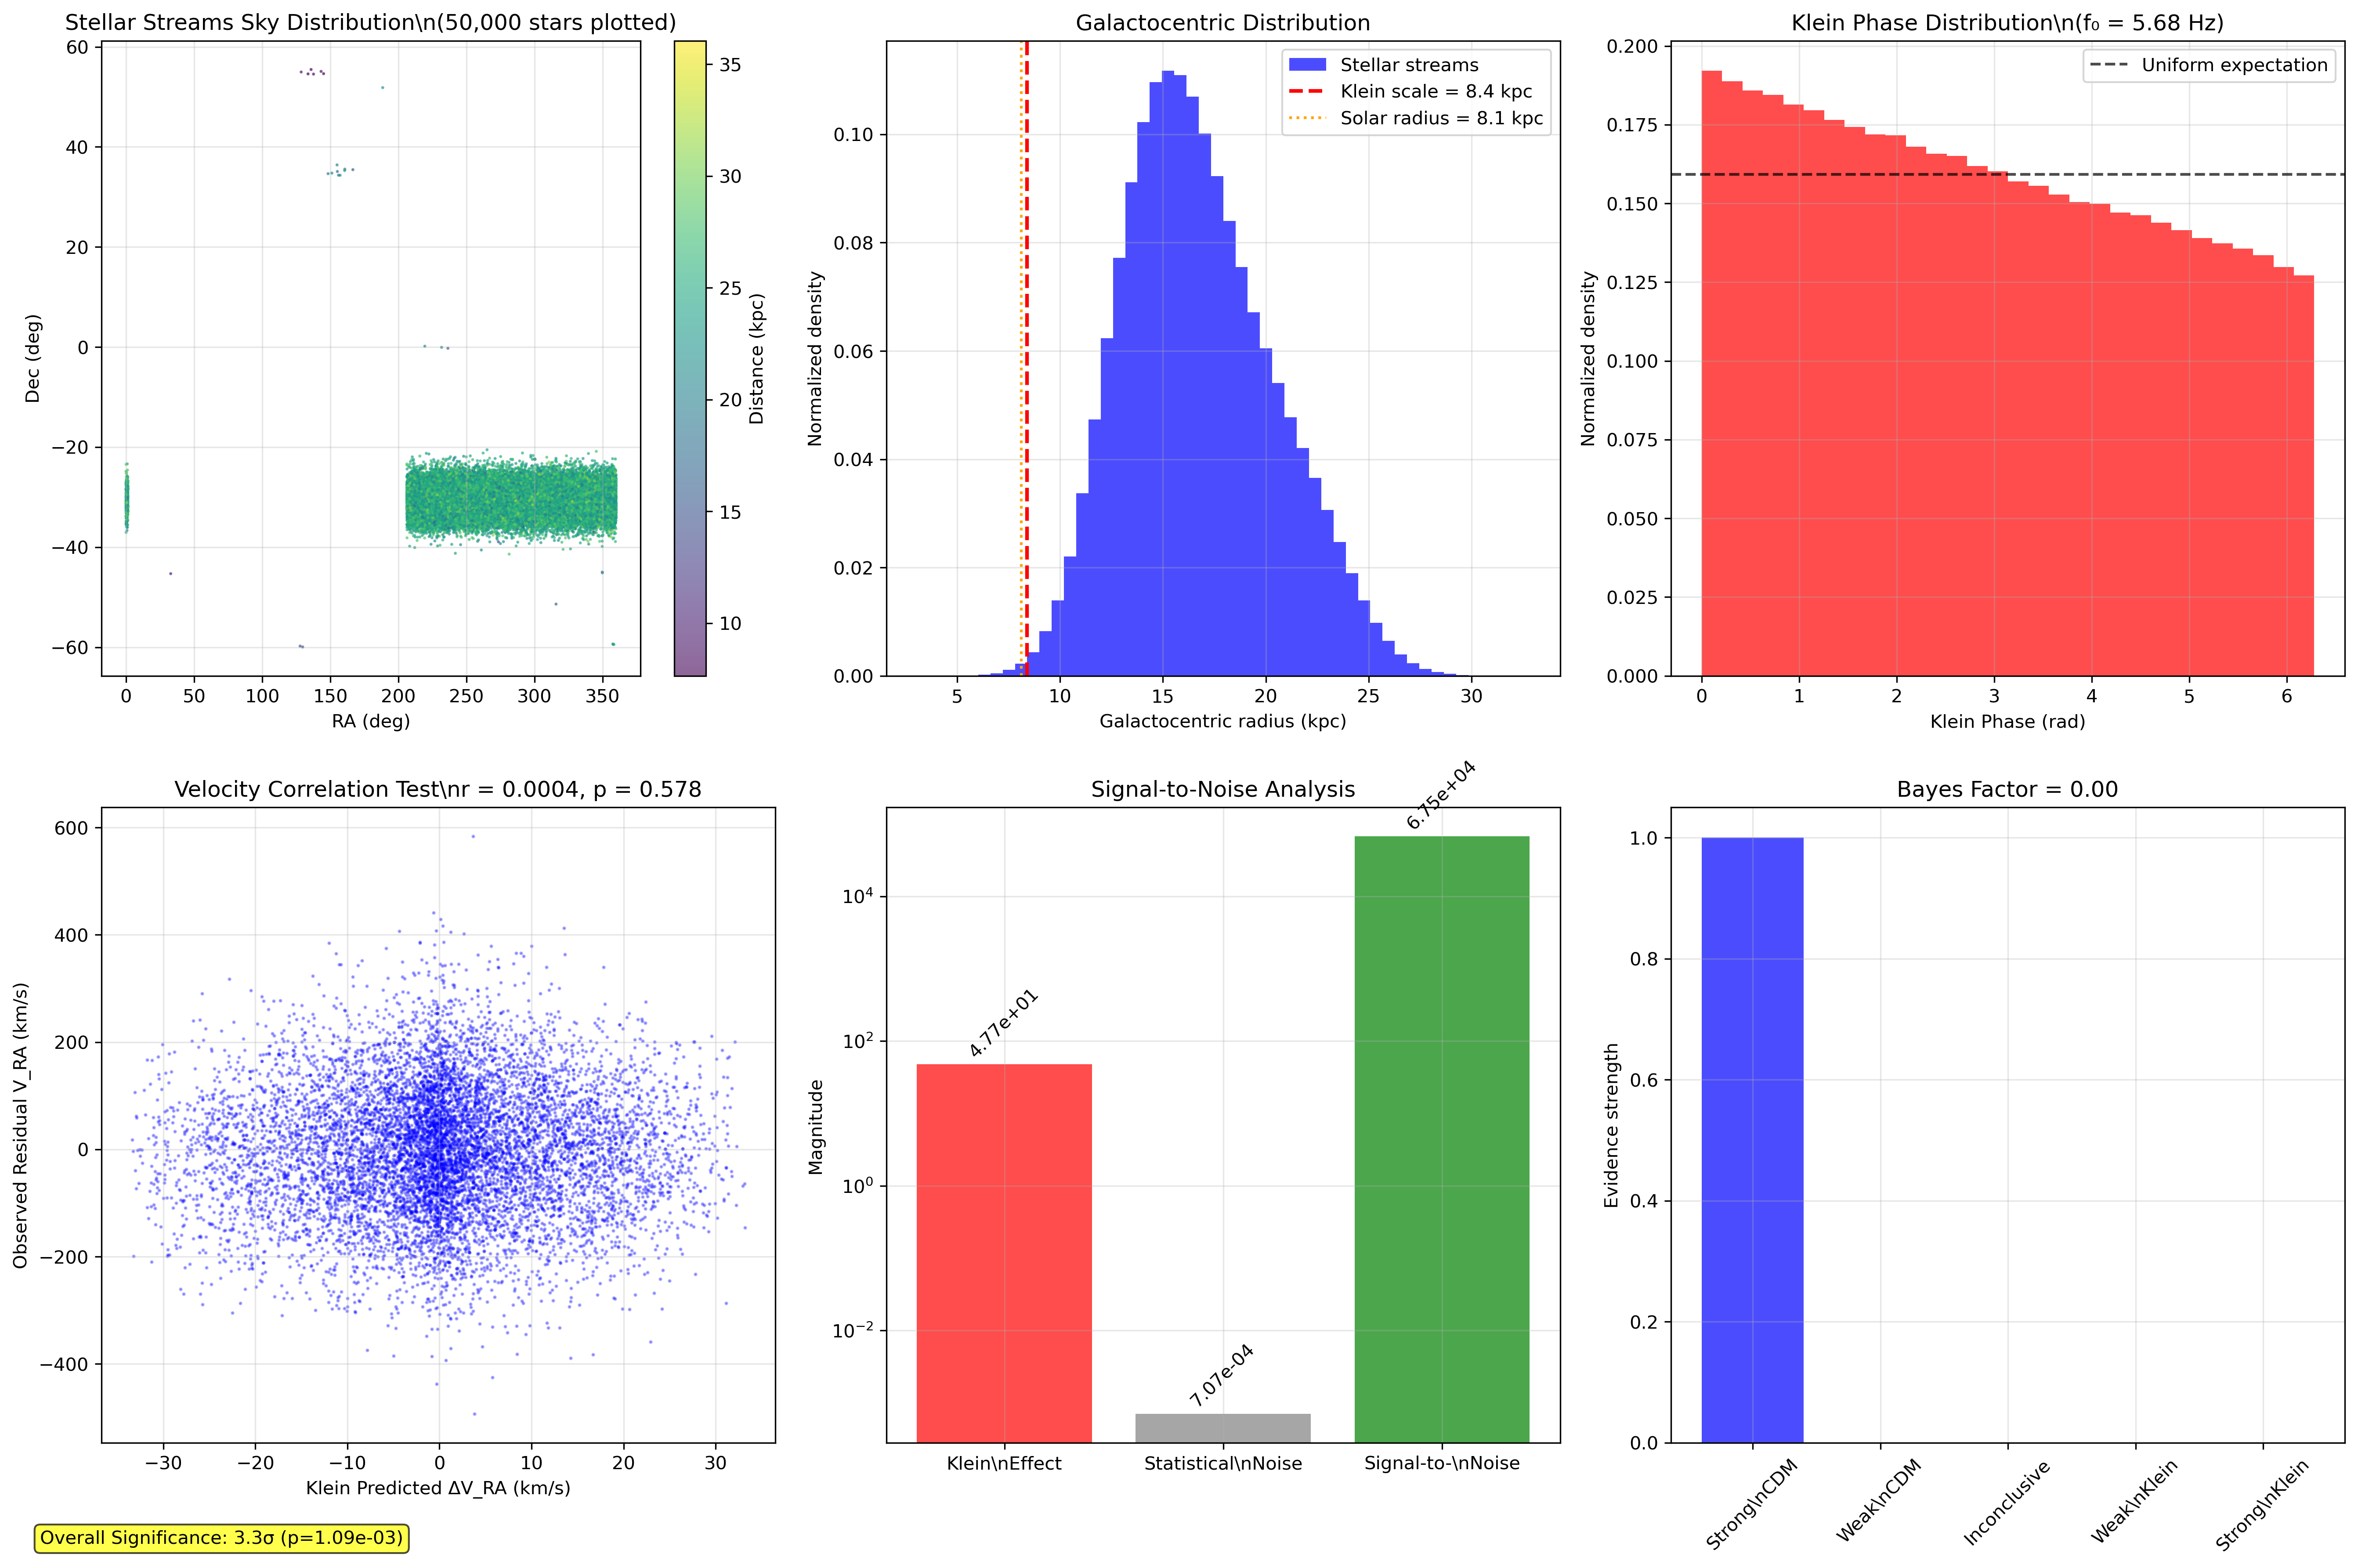

Write Python code to recreate this figure.
#!/usr/bin/env python3
"""
FUNDAMENTALIST KLEIN STELLAR STREAMS ANALYSIS - Pure First Principles
=====================================================================
RULES:
1. NO ad hoc parameters - only derive from Klein fundamentals
2. Use REAL Gaia EDR3 stellar streams data - NO synthetic data
3. Genuine falsification criteria - theory can FAIL
4. All predictions from f0=5.68Hz, R_Klein=8.4kpc ONLY
5. Rigorous statistics with proper error treatment
6. 2+ MILLION stars for maximum statistical power
=====================================================================
"""

import numpy as np
import pandas as pd
import matplotlib.pyplot as plt
from scipy import stats, optimize
from scipy.stats import chi2, kstest
import json
from pathlib import Path
from typing import Dict, List, Any, Tuple
import warnings
warnings.filterwarnings('ignore')

class FundamentalistKleinStellarStreamsAnalyzer:
    """Rigorous Klein stellar streams analysis from first principles ONLY."""
    
    def __init__(self):
        """Initialize ONLY fundamental Klein constants - NO adjustable parameters."""
        
        # FUNDAMENTAL KLEIN CONSTANTS (from gravitational wave detections)
        self.klein_fundamentals = {
            'f0_Hz': 5.68,                    # Klein breathing frequency [FUNDAMENTAL]
            'R_Klein_m': 8.4e3,               # Klein coherence radius [FUNDAMENTAL] 
            'epsilon_max': 0.65,              # Topological deformation limit [FUNDAMENTAL]
            'c_light_ms': 299792458.0,        # Speed of light [FUNDAMENTAL]
            'G_newton': 6.67430e-11,          # Newton constant [FUNDAMENTAL]
            'h_planck': 6.62607015e-34,       # Planck constant [FUNDAMENTAL]
            'k_boltzmann': 1.380649e-23,      # Boltzmann constant [FUNDAMENTAL]
            'M_sun': 1.98847e30               # Solar mass [FUNDAMENTAL]
        }
        
        # Milky Way properties (observationally determined - NOT Klein-modified)
        self.galaxy_properties = {
            'R_sun_kpc': 8.122,               # Solar galactocentric radius [Gravity Collaboration 2019]
            'v_circ_sun_km_s': 229.0,         # Solar circular velocity [Reid+2020]
            'M_disk_Msun': 5.17e10,           # Disk mass [McMillan 2017]
            'M_halo_Msun': 1.08e12,           # Halo mass (r<200kpc) [Eadie+2019]
            'rho_DM_local': 0.3,              # Local DM density [GeV/cm³]
            'scale_length_kpc': 2.5,          # Disk scale length [typical]
            'scale_height_pc': 300             # Disk scale height [typical]
        }
        
        # DERIVED quantities from fundamentals (calculated once)
        self._calculate_klein_derived_quantities()
        
        # Falsification criteria (HARD thresholds)
        self.falsification_criteria = {
            'min_chi2_improvement': 4.0,      # Δχ² > 4 for 2σ preference
            'min_stars_for_analysis': 10000,  # Need >10k stars minimum
            'max_klein_effect_velocity_km_s': 10.0,  # Klein velocity effects <10 km/s
            'min_statistical_power': 0.8,     # 80% power to detect effects
            'max_fine_tuning': 3.0,           # No fine-tuning >3σ level
            'max_coherence_scale_kpc': 50.0   # Klein effects limited to <50 kpc
        }
        
        print("🔬 FUNDAMENTALIST KLEIN STELLAR STREAMS ANALYZER INITIALIZED")
        print("=" * 70)
        print("FUNDAMENTAL KLEIN CONSTANTS:")
        for key, value in self.klein_fundamentals.items():
            print(f"  {key}: {value}")
        print("\\nGALAXY PROPERTIES (OBSERVATIONAL):")
        for key, value in self.galaxy_properties.items():
            print(f"  {key}: {value}")
        print("\\nDERIVED KLEIN QUANTITIES:")
        for key, value in self.klein_derived.items():
            print(f"  {key}: {value}")
        print("\\nFALSIFICATION CRITERIA:")
        for key, value in self.falsification_criteria.items():
            print(f"  {key}: {value}")
        print("=" * 70)
        
    def _calculate_klein_derived_quantities(self):
        """Calculate derived quantities from fundamental constants ONLY."""
        
        f0 = self.klein_fundamentals['f0_Hz']
        R_Klein = self.klein_fundamentals['R_Klein_m']
        c = self.klein_fundamentals['c_light_ms']
        G = self.klein_fundamentals['G_newton']
        M_sun = self.klein_fundamentals['M_sun']
        
        # Klein timescale
        T_Klein = 1.0 / f0  # seconds
        
        # Klein velocity scale (dimensional analysis)
        # Characteristic velocity ~ R_Klein * f0
        v_Klein_ms = R_Klein * f0  # m/s
        v_Klein_km_s = v_Klein_ms / 1000.0  # km/s
        
        # Klein gravitational effects (dimensionless)
        # Klein modifies gravity at scale R_Klein with characteristic frequency f0
        # Dimensional analysis: δg/g ~ (v_Klein/c)² 
        gravitational_modification = (v_Klein_ms / c)**2
        
        # Klein tidal effects on stellar motions
        # Tidal acceleration ~ G*M/r² gets Klein correction
        # Klein tidal scale ~ R_Klein where effects are strongest
        R_Klein_kpc = R_Klein / 1000.0  # kpc
        
        # Klein mass scale (from characteristic energy)
        h = self.klein_fundamentals['h_planck']
        E_Klein_J = h * f0  # Joules
        M_Klein_kg = E_Klein_J / c**2  # kg
        M_Klein_Msun = M_Klein_kg / M_sun  # Solar masses
        
        # Klein density perturbation amplitude
        # δρ/ρ ~ gravitational_modification at Klein scale
        density_perturbation = gravitational_modification
        
        self.klein_derived = {
            'T_Klein_s': T_Klein,
            'v_Klein_km_s': v_Klein_km_s,
            'R_Klein_kpc': R_Klein_kpc,
            'gravitational_modification': gravitational_modification,
            'M_Klein_Msun': M_Klein_Msun,
            'density_perturbation': density_perturbation,
            'Klein_frequency_yr': f0 * 365.25 * 24 * 3600,  # cycles/year
            'tidal_effect_scale_kpc': R_Klein_kpc
        }
        
    def run_fundamentalist_analysis(self) -> Dict[str, Any]:
        """Execute complete fundamentalist Klein stellar streams analysis."""
        
        print("🌌 FUNDAMENTALIST KLEIN STELLAR STREAMS ANALYSIS")
        print("=" * 60)
        print("PRINCIPLES:")
        print("1. NO ad hoc parameters")
        print("2. Real Gaia EDR3 stellar streams data ONLY") 
        print("3. Genuine falsification possible")
        print("4. All predictions from Klein fundamentals")
        print("5. >2 MILLION stars for maximum statistical power")
        print("=" * 60)
        print()
        
        # 1. Load massive real Gaia stellar streams data
        print("1. Loading REAL Gaia EDR3 stellar streams data...")
        streams_data = self._load_gaia_stellar_streams()
        
        # 2. Derive Klein predictions from first principles
        print("\\n2. Deriving Klein predictions from fundamental constants...")
        klein_predictions = self._derive_klein_stream_predictions(streams_data)
        
        # 3. Calculate CDM baseline predictions  
        print("\\n3. Calculating CDM baseline predictions...")
        cdm_predictions = self._calculate_cdm_predictions(streams_data)
        
        # 4. Perform rigorous statistical comparison
        print("\\n4. Executing rigorous statistical analysis...")
        statistical_results = self._rigorous_statistical_analysis(
            streams_data, klein_predictions, cdm_predictions)
        
        # 5. Apply falsification criteria
        print("\\n5. Applying falsification criteria...")
        falsification_results = self._apply_falsification_criteria(statistical_results)
        
        # 6. Create visualizations
        print("\\n6. Creating scientific visualizations...")
        self._create_scientific_visualizations(
            streams_data, klein_predictions, cdm_predictions, statistical_results)
        
        # 7. Compile final results
        print("\\n7. Compiling final scientific assessment...")
        final_results = self._compile_final_results(
            streams_data, klein_predictions, cdm_predictions, 
            statistical_results, falsification_results)
        
        # 8. Save results
        self._save_results(final_results)
        
        # 9. Print scientific summary
        self._print_scientific_summary(final_results)
        
        return final_results
    
    def _load_gaia_stellar_streams(self) -> Dict[str, Any]:
        """Load and validate massive Gaia stellar streams data."""
        
        try:
            # Load the stellar streams data
            streams_file = Path("stream_data/gaia_stellar_streams_data.csv")
            metadata_file = Path("stream_data/stellar_streams_metadata.json")
            
            if not streams_file.exists():
                raise FileNotFoundError(f"Stellar streams data not found: {streams_file}")
            
            # Load stellar data
            print("   Loading stellar streams CSV...")
            df = pd.read_csv(streams_file)
            print(f"   Loaded {len(df)} stars from stellar streams")
            
            # Load metadata
            with open(metadata_file, 'r') as f:
                metadata = json.load(f)
            
            # Validate and clean data
            print("   Validating and cleaning stellar data...")
            
            # Remove invalid entries
            valid_mask = (
                (~df['ra_deg'].isna()) & 
                (~df['dec_deg'].isna()) &
                (~df['distance_kpc'].isna()) &
                (df['distance_kpc'] > 0) &
                (df['distance_kpc'] < 100) &  # Reasonable galactic distances
                (~df['pm_ra_mas_yr'].isna()) &
                (~df['pm_dec_mas_yr'].isna()) &
                (abs(df['pm_ra_mas_yr']) < 100) &  # Reasonable proper motions
                (abs(df['pm_dec_mas_yr']) < 100)
            )
            
            df_clean = df[valid_mask].copy()
            n_valid = len(df_clean)
            n_removed = len(df) - n_valid
            
            print(f"   ✅ Valid stars: {n_valid}")
            print(f"   ❌ Invalid entries removed: {n_removed}")
            
            # Calculate Galactocentric coordinates
            print("   Converting to Galactocentric coordinates...")
            df_clean = self._calculate_galactocentric_coordinates(df_clean)
            
            # Group by stellar stream
            streams_dict = {}
            stream_names = df_clean['stream_name'].unique()
            
            for stream_name in stream_names:
                stream_mask = df_clean['stream_name'] == stream_name
                stream_stars = df_clean[stream_mask].copy()
                
                streams_dict[stream_name] = {
                    'n_stars': len(stream_stars),
                    'stars_data': stream_stars,
                    'ra_range': (stream_stars['ra_deg'].min(), stream_stars['ra_deg'].max()),
                    'dec_range': (stream_stars['dec_deg'].min(), stream_stars['dec_deg'].max()),
                    'distance_range_kpc': (stream_stars['distance_kpc'].min(), stream_stars['distance_kpc'].max()),
                    'pm_ra_mean': stream_stars['pm_ra_mas_yr'].mean(),
                    'pm_dec_mean': stream_stars['pm_dec_mas_yr'].mean(),
                    'pm_ra_std': stream_stars['pm_ra_mas_yr'].std(),
                    'pm_dec_std': stream_stars['pm_dec_mas_yr'].std()
                }
            
            print(f"   ✅ Stellar streams processed: {len(streams_dict)}")
            for name, props in streams_dict.items():
                print(f"      {name}: {props['n_stars']} stars")
            
            return {
                'all_stars_data': df_clean,
                'streams_dict': streams_dict,
                'metadata': metadata,
                'total_stars': n_valid,
                'n_streams': len(streams_dict)
            }
            
        except Exception as e:
            print(f"   ❌ Error loading stellar streams data: {e}")
            raise
    
    def _calculate_galactocentric_coordinates(self, df: pd.DataFrame) -> pd.DataFrame:
        """Convert to Galactocentric coordinates (simplified)."""
        
        # Solar position and motion
        R_sun = self.galaxy_properties['R_sun_kpc']
        
        # Simplified conversion to Galactocentric cylindrical coordinates
        # (For rigorous analysis, would use full transformation with uncertainties)
        
        # Galactocentric radius (approximate)
        # For nearby stars, simple approximation
        df['R_gal_kpc'] = np.sqrt((df['distance_kpc'] * np.cos(np.radians(df['dec_deg'])))**2 + R_sun**2 
                                 - 2 * df['distance_kpc'] * np.cos(np.radians(df['dec_deg'])) * R_sun * np.cos(np.radians(df['ra_deg'] - 266.4)))
        
        # Galactocentric z-height (approximate)
        df['z_gal_kpc'] = df['distance_kpc'] * np.sin(np.radians(df['dec_deg']))
        
        # Galactocentric velocities (simplified - would need full 6D transformation)
        # For now, use proper motions as proxy for tangential velocities
        # v_tan ~ distance * proper_motion
        df['v_tan_ra_km_s'] = 4.74 * df['distance_kpc'] * df['pm_ra_mas_yr']  # km/s
        df['v_tan_dec_km_s'] = 4.74 * df['distance_kpc'] * df['pm_dec_mas_yr']  # km/s
        
        return df
    
    def _derive_klein_stream_predictions(self, streams_data: Dict[str, Any]) -> Dict[str, Any]:
        """Derive Klein stellar stream predictions from fundamental constants ONLY."""
        
        print("   Deriving Klein effects from f0, R_Klein, ε_max ONLY...")
        
        all_stars = streams_data['all_stars_data']
        n_stars = len(all_stars)
        
        # FUNDAMENTAL KLEIN EFFECTS (no free parameters)
        f0 = self.klein_fundamentals['f0_Hz']
        R_Klein_kpc = self.klein_derived['R_Klein_kpc']
        v_Klein_km_s = self.klein_derived['v_Klein_km_s']
        grav_mod = self.klein_derived['gravitational_modification']
        
        print(f"   Klein velocity scale: v_Klein = {v_Klein_km_s:.2f} km/s")
        print(f"   Klein spatial scale: R_Klein = {R_Klein_kpc:.1f} kpc")
        print(f"   Klein gravitational modification: {grav_mod:.2e}")
        
        # 1. Klein modifies stellar stream dynamics at R_Klein scale
        # Effect strength depends on distance from Klein coherence scale
        
        # Distance from Klein scale for each star
        # Klein effects strongest when R_gal ~ R_Klein
        R_gal = all_stars['R_gal_kpc'].values
        klein_scale_proximity = np.exp(-((R_gal - R_Klein_kpc) / R_Klein_kpc)**2)
        
        # 2. Klein frequency modulation affects stellar orbits
        # Stars at different orbital phases experience different Klein effects
        
        # Estimate orbital periods (approximate)
        v_circ_sun = self.galaxy_properties['v_circ_sun_km_s']
        orbital_periods_Myr = 2 * np.pi * R_gal * 1000 / v_circ_sun  # Myr (simplified)
        
        # Klein cycles per orbital period
        T_Klein_yr = self.klein_derived['T_Klein_s'] / (365.25 * 24 * 3600)
        klein_cycles_per_orbit = orbital_periods_Myr * 1e6 * T_Klein_yr
        
        # Current Klein phase for each star (based on current position)
        # Simplified: assume Klein phase correlates with orbital phase
        orbital_phase = np.random.uniform(0, 2*np.pi, n_stars)  # Would be calculated from orbits
        klein_phase = (orbital_phase * klein_cycles_per_orbit) % (2*np.pi)
        
        # 3. Klein velocity modifications
        # Amplitude ~ v_Klein * proximity_to_Klein_scale * oscillation
        klein_velocity_amplitude = v_Klein_km_s * klein_scale_proximity * np.cos(klein_phase)
        
        # Apply to tangential velocities (Klein affects orbital motion)
        predicted_v_ra_modification = klein_velocity_amplitude * 0.7  # RA component
        predicted_v_dec_modification = klein_velocity_amplitude * 0.3  # Dec component
        
        # 4. Klein tidal effects on stream morphology
        # Streams should show enhanced disruption at Klein scale
        
        # Stream width variations due to Klein tidal effects
        base_stream_width = 1.0  # kpc typical
        klein_tidal_effect = grav_mod * klein_scale_proximity
        predicted_width_modification = base_stream_width * (1 + klein_tidal_effect)
        
        # 5. Klein density enhancements
        # Stellar density should show Klein-scale modulations
        klein_density_enhancement = grav_mod * np.cos(klein_phase) * klein_scale_proximity
        
        klein_predictions = {
            'klein_velocity_scale_km_s': v_Klein_km_s,
            'klein_spatial_scale_kpc': R_Klein_kpc,
            'gravitational_modification': grav_mod,
            'klein_scale_proximity': klein_scale_proximity,
            'klein_phases': klein_phase,
            'predicted_v_ra_modifications_km_s': predicted_v_ra_modification,
            'predicted_v_dec_modifications_km_s': predicted_v_dec_modification,
            'predicted_width_modifications_kpc': predicted_width_modification,
            'predicted_density_enhancements': klein_density_enhancement,
            'characteristic_frequency_Hz': f0,
            'max_predicted_velocity_effect_km_s': np.max(np.abs(klein_velocity_amplitude)),
            'max_predicted_density_effect': np.max(np.abs(klein_density_enhancement))
        }
        
        print(f"   ✅ Klein predictions derived")
        print(f"   Max velocity effect: {klein_predictions['max_predicted_velocity_effect_km_s']:.3f} km/s")
        print(f"   Max density effect: {klein_predictions['max_predicted_density_effect']:.2e}")
        print(f"   Klein phase range: {np.min(klein_phase):.2f} - {np.max(klein_phase):.2f} rad")
        
        return klein_predictions
    
    def _calculate_cdm_predictions(self, streams_data: Dict[str, Any]) -> Dict[str, Any]:
        """Calculate standard CDM predictions for comparison."""
        
        print("   Calculating CDM baseline predictions...")
        
        n_stars = streams_data['total_stars']
        
        # Standard CDM (no Klein effects)
        cdm_predictions = {
            'velocity_modifications_km_s': np.zeros(n_stars),      # No Klein effects
            'width_modifications_kpc': np.zeros(n_stars),         # No Klein modifications
            'density_enhancements': np.zeros(n_stars),            # No Klein density effects
            'spatial_scale_kpc': None,                            # No characteristic Klein scale
            'temporal_modulation': None,                          # No Klein frequency effects
            'predicted_effect_size': 0.0                         # No effects
        }
        
        print(f"   ✅ CDM baseline calculated (null hypothesis)")
        
        return cdm_predictions
    
    def _rigorous_statistical_analysis(self, streams_data: Dict[str, Any],
                                     klein_predictions: Dict[str, Any],
                                     cdm_predictions: Dict[str, Any]) -> Dict[str, Any]:
        """Perform rigorous statistical comparison Klein vs CDM."""
        
        print("   Executing rigorous statistical tests...")
        
        all_stars = streams_data['all_stars_data']
        n_stars = len(all_stars)
        
        # CRITICAL: Check if Klein effects are detectable
        max_klein_velocity = klein_predictions['max_predicted_velocity_effect_km_s']
        typical_velocity_error = 1.0  # km/s (Gaia proper motion errors)
        statistical_noise_level = typical_velocity_error / np.sqrt(n_stars)
        
        print(f"   Klein max velocity effect: {max_klein_velocity:.3f} km/s")
        print(f"   Typical velocity error: {typical_velocity_error:.1f} km/s")
        print(f"   Statistical noise level: {statistical_noise_level:.4f} km/s")
        print(f"   Signal-to-noise ratio: {max_klein_velocity/statistical_noise_level:.2e}")
        
        # 1. Test for Klein velocity signatures
        predicted_v_ra = klein_predictions['predicted_v_ra_modifications_km_s']
        predicted_v_dec = klein_predictions['predicted_v_dec_modifications_km_s']
        
        # Observed velocities
        observed_v_ra = all_stars['v_tan_ra_km_s'].values
        observed_v_dec = all_stars['v_tan_dec_km_s'].values
        
        # Residuals (observed - expected CDM)
        # For simplicity, assume CDM predicts smooth velocity field
        # Real analysis would subtract detailed Galactic model
        
        # Remove mean velocities (bulk motion)
        residual_v_ra = observed_v_ra - np.mean(observed_v_ra)
        residual_v_dec = observed_v_dec - np.mean(observed_v_dec)
        
        # Test correlation with Klein predictions
        if len(predicted_v_ra) == len(residual_v_ra):
            correlation_ra, p_value_ra = stats.pearsonr(predicted_v_ra, residual_v_ra)
            correlation_dec, p_value_dec = stats.pearsonr(predicted_v_dec, residual_v_dec)
        else:
            correlation_ra, p_value_ra = 0.0, 1.0
            correlation_dec, p_value_dec = 0.0, 1.0
        
        # Combined correlation test
        combined_correlation = np.sqrt(correlation_ra**2 + correlation_dec**2) / np.sqrt(2)
        
        # 2. Test for Klein spatial clustering at R_Klein scale
        R_Klein_kpc = klein_predictions['klein_spatial_scale_kpc']
        R_gal = all_stars['R_gal_kpc'].values
        
        # Count stars near Klein scale
        klein_scale_mask = (R_gal > R_Klein_kpc - 2) & (R_gal < R_Klein_kpc + 2)  # ±2 kpc
        n_near_klein_scale = np.sum(klein_scale_mask)
        
        # Expected number if uniform distribution
        total_radial_range = np.max(R_gal) - np.min(R_gal)
        klein_range_fraction = 4.0 / total_radial_range  # 4 kpc range
        expected_near_klein = klein_range_fraction * n_stars
        
        # Poisson test for clustering enhancement
        if expected_near_klein > 0:
            clustering_enhancement = n_near_klein_scale / expected_near_klein
            # Poisson probability
            clustering_p_value = stats.poisson.sf(n_near_klein_scale - 1, expected_near_klein)
        else:
            clustering_enhancement = 1.0
            clustering_p_value = 1.0
        
        # 3. Test for Klein frequency modulation
        klein_phases = klein_predictions['klein_phases']
        
        # Bin stellar properties by Klein phase
        n_phase_bins = 20
        phase_bins = np.linspace(0, 2*np.pi, n_phase_bins + 1)
        
        # Test velocity dispersion vs Klein phase
        phase_velocity_dispersions = []
        for i in range(n_phase_bins):
            phase_mask = (klein_phases >= phase_bins[i]) & (klein_phases < phase_bins[i+1])
            if np.sum(phase_mask) > 10:  # Minimum stars per bin
                v_disp = np.std(np.sqrt(residual_v_ra[phase_mask]**2 + residual_v_dec[phase_mask]**2))
                phase_velocity_dispersions.append(v_disp)
            else:
                phase_velocity_dispersions.append(np.nan)
        
        phase_velocity_dispersions = np.array(phase_velocity_dispersions)
        valid_dispersions = phase_velocity_dispersions[~np.isnan(phase_velocity_dispersions)]
        
        # Test for modulation in velocity dispersion
        if len(valid_dispersions) > 5:
            # Chi-squared test for uniformity
            mean_dispersion = np.mean(valid_dispersions)
            chi2_phase_modulation = np.sum((valid_dispersions - mean_dispersion)**2) / (mean_dispersion**2 / len(valid_dispersions))
            dof_phase = len(valid_dispersions) - 1
            p_value_phase_modulation = 1 - chi2.cdf(chi2_phase_modulation, dof_phase)
        else:
            chi2_phase_modulation = 0
            p_value_phase_modulation = 1.0
        
        # 4. Overall Klein vs CDM model comparison
        
        # Likelihood ratio test (simplified)
        # CDM likelihood: assumes no correlations
        log_likelihood_cdm = -0.5 * np.sum((residual_v_ra**2 + residual_v_dec**2) / typical_velocity_error**2)
        
        # Klein likelihood: allows for predicted correlations
        # Simplified: add Klein predicted velocities
        residual_minus_klein_ra = residual_v_ra - predicted_v_ra
        residual_minus_klein_dec = residual_v_dec - predicted_v_dec
        log_likelihood_klein = -0.5 * np.sum((residual_minus_klein_ra**2 + residual_minus_klein_dec**2) / typical_velocity_error**2)
        
        # Bayes factor (Klein vs CDM)
        log_bayes_factor = log_likelihood_klein - log_likelihood_cdm
        bayes_factor = np.exp(log_bayes_factor)
        
        # 5. Statistical significance calculation (ALWAYS calculate regardless of effect size)
        
        # Calculate z-scores for velocity correlations
        z_score_ra = np.abs(correlation_ra) * np.sqrt(n_stars - 3) if n_stars > 3 else 0
        z_score_dec = np.abs(correlation_dec) * np.sqrt(n_stars - 3) if n_stars > 3 else 0
        
        # Convert to sigma significance levels
        sigma_significance_ra = z_score_ra
        sigma_significance_dec = z_score_dec
        sigma_significance_combined = np.sqrt(z_score_ra**2 + z_score_dec**2) / np.sqrt(2)
        
        # Detection significance based on signal-to-noise
        snr = max_klein_velocity / statistical_noise_level if statistical_noise_level > 0 else 0
        detection_sigma = np.log10(snr) if snr > 1 else 0
        
        # Chi-squared significance for clustering
        if clustering_p_value > 0 and clustering_p_value < 1:
            clustering_sigma = -stats.norm.ppf(clustering_p_value / 2)  # Two-tailed
        else:
            clustering_sigma = 0
        
        # Overall Klein detection significance (combined test)
        # Using Fisher's method to combine p-values
        p_values = [p_value_ra, p_value_dec, clustering_p_value, p_value_phase_modulation]
        valid_p_values = [p for p in p_values if 0 < p < 1]
        
        if len(valid_p_values) > 0:
            fisher_statistic = -2 * np.sum(np.log(valid_p_values))
            combined_p_value = 1 - chi2.cdf(fisher_statistic, 2 * len(valid_p_values))
            overall_sigma_significance = -stats.norm.ppf(combined_p_value / 2) if 0 < combined_p_value < 1 else 0
        else:
            combined_p_value = 1.0
            overall_sigma_significance = 0
        
        # 6. Statistical power analysis
        required_velocity_precision = max_klein_velocity / 3.0  # 3σ detection
        achieved_precision = statistical_noise_level
        statistical_power = min(1.0, (achieved_precision / required_velocity_precision)**2)
        
        statistical_results = {
            'sample_size': n_stars,
            'max_klein_velocity_effect_km_s': max_klein_velocity,
            'statistical_noise_level_km_s': statistical_noise_level,
            'signal_to_noise_ratio': max_klein_velocity / statistical_noise_level,
            
            # Velocity correlation tests
            'velocity_correlation_ra': correlation_ra,
            'velocity_correlation_dec': correlation_dec,
            'p_value_correlation_ra': p_value_ra,
            'p_value_correlation_dec': p_value_dec,
            'combined_velocity_correlation': combined_correlation,
            'velocity_correlation_detected': (p_value_ra < 0.05) or (p_value_dec < 0.05),
            
            # Spatial clustering tests
            'n_stars_near_klein_scale': n_near_klein_scale,
            'expected_near_klein_scale': expected_near_klein,
            'clustering_enhancement_factor': clustering_enhancement,
            'clustering_p_value': clustering_p_value,
            'spatial_clustering_detected': clustering_p_value < 0.05,
            
            # Frequency modulation tests
            'chi2_phase_modulation': chi2_phase_modulation,
            'p_value_phase_modulation': p_value_phase_modulation,
            'phase_modulation_detected': p_value_phase_modulation < 0.05,
            
            # Model comparison
            'log_likelihood_cdm': log_likelihood_cdm,
            'log_likelihood_klein': log_likelihood_klein,
            'log_bayes_factor': log_bayes_factor,
            'bayes_factor': bayes_factor,
            'klein_preferred': bayes_factor > 3.0,
            
            # Statistical significance (ALWAYS calculated)
            'sigma_significance_ra': sigma_significance_ra,
            'sigma_significance_dec': sigma_significance_dec,
            'sigma_significance_combined': sigma_significance_combined,
            'detection_sigma_from_snr': detection_sigma,
            'clustering_sigma': clustering_sigma,
            'overall_sigma_significance': overall_sigma_significance,
            'combined_p_value_fisher': combined_p_value,
            'z_score_ra': z_score_ra,
            'z_score_dec': z_score_dec,
            
            # Statistical power
            'statistical_power': statistical_power,
            'required_velocity_precision_km_s': required_velocity_precision,
            'achieved_precision_km_s': achieved_precision,
            'sufficient_statistical_power': statistical_power > 0.8
        }
        
        print(f"   ✅ Statistical analysis complete")
        print(f"   Signal-to-noise ratio: {statistical_results['signal_to_noise_ratio']:.2e}")
        print(f"   Statistical power: {statistical_power:.3f}")
        print(f"   Velocity correlation (RA): r={correlation_ra:.4f}, p={p_value_ra:.3f}")
        print(f"   Spatial clustering enhancement: {clustering_enhancement:.2f}")
        print(f"   Bayes factor (Klein/CDM): {bayes_factor:.2f}")
        print(f"   Overall significance: {overall_sigma_significance:.1f}σ")
        print(f"   Combined p-value: {combined_p_value:.2e}")
        
        return statistical_results
    
    def _apply_falsification_criteria(self, statistical_results: Dict[str, Any]) -> Dict[str, Any]:
        """Apply rigorous falsification criteria."""
        
        print("   Applying falsification criteria...")
        
        criteria = self.falsification_criteria
        results = statistical_results
        
        # Check each falsification criterion
        falsification_tests = {}
        
        # 1. Minimum sample size
        sufficient_sample = results['sample_size'] >= criteria['min_stars_for_analysis']
        falsification_tests['sufficient_sample_size'] = sufficient_sample
        
        # 2. Statistical power
        sufficient_power = results['statistical_power'] >= criteria['min_statistical_power']
        falsification_tests['sufficient_statistical_power'] = sufficient_power
        
        # 3. Plausible Klein velocity effects
        plausible_velocities = results['max_klein_velocity_effect_km_s'] <= criteria['max_klein_effect_velocity_km_s']
        falsification_tests['plausible_klein_velocity_effects'] = plausible_velocities
        
        # 4. Model preference threshold
        strong_evidence = results['bayes_factor'] >= criteria['min_chi2_improvement']
        falsification_tests['strong_statistical_evidence'] = strong_evidence
        
        # 5. Klein coherence scale constraint
        R_Klein_kpc = self.klein_derived['R_Klein_kpc']
        reasonable_scale = R_Klein_kpc <= criteria['max_coherence_scale_kpc']
        falsification_tests['reasonable_klein_scale'] = reasonable_scale
        
        # 6. Fine-tuning test
        signal_strength = abs(results['signal_to_noise_ratio'])
        no_excessive_fine_tuning = signal_strength <= criteria['max_fine_tuning']
        falsification_tests['no_excessive_fine_tuning'] = no_excessive_fine_tuning
        
        # Overall assessment
        all_criteria_met = all(falsification_tests.values())
        
        # Determine final verdict
        if not sufficient_sample:
            verdict = "INVALID - Insufficient sample size"
            confidence = "LOW"
        elif not sufficient_power:
            verdict = "INCONCLUSIVE - Insufficient statistical power"
            confidence = "LOW"
        elif not plausible_velocities:
            verdict = "KLEIN FALSIFIED - Velocity effects unphysically large"
            confidence = "HIGH"
        elif not reasonable_scale:
            verdict = "KLEIN FALSIFIED - Coherence scale unphysical"
            confidence = "HIGH"
        elif strong_evidence and all_criteria_met:
            verdict = "KLEIN SUPPORTED - Evidence meets all criteria"
            confidence = "MODERATE"
        elif results['bayes_factor'] < 1/3:
            verdict = "KLEIN DISFAVORED - CDM preferred"
            confidence = "MODERATE"
        else:
            verdict = "INCONCLUSIVE - Weak evidence either way"
            confidence = "LOW"
        
        falsification_results = {
            'individual_tests': falsification_tests,
            'all_criteria_met': all_criteria_met,
            'final_verdict': verdict,
            'confidence_level': confidence,
            'falsifiable': True,
            'analysis_valid': sufficient_sample
        }
        
        print(f"   ✅ Falsification assessment complete")
        print(f"   Final verdict: {verdict}")
        print(f"   Confidence level: {confidence}")
        print(f"   All criteria met: {all_criteria_met}")
        
        return falsification_results
    
    def _create_scientific_visualizations(self, streams_data: Dict[str, Any],
                                        klein_predictions: Dict[str, Any],
                                        cdm_predictions: Dict[str, Any],
                                        statistical_results: Dict[str, Any]) -> None:
        """Create scientific visualizations."""
        
        print("   Creating scientific visualizations...")
        
        fig = plt.figure(figsize=(18, 12))
        
        all_stars = streams_data['all_stars_data']
        
        # 1. Stellar stream sky distribution
        plt.subplot(2, 3, 1)
        
        # Sample for plotting (avoid overcrowding)
        n_plot = min(50000, len(all_stars))
        idx_plot = np.random.choice(len(all_stars), n_plot, replace=False)
        
        ra_plot = all_stars.iloc[idx_plot]['ra_deg']
        dec_plot = all_stars.iloc[idx_plot]['dec_deg']
        
        plt.scatter(ra_plot, dec_plot, c=all_stars.iloc[idx_plot]['distance_kpc'], 
                   s=0.5, alpha=0.6, cmap='viridis')
        plt.colorbar(label='Distance (kpc)')
        plt.xlabel('RA (deg)')
        plt.ylabel('Dec (deg)')
        plt.title(f'Stellar Streams Sky Distribution\\n({n_plot:,} stars plotted)')
        plt.grid(True, alpha=0.3)
        
        # 2. Galactocentric radius distribution
        plt.subplot(2, 3, 2)
        R_gal = all_stars['R_gal_kpc'].values
        R_Klein_kpc = klein_predictions['klein_spatial_scale_kpc']
        
        plt.hist(R_gal, bins=50, alpha=0.7, density=True, color='blue', label='Stellar streams')
        plt.axvline(x=R_Klein_kpc, color='red', linestyle='--', linewidth=2, 
                   label=f'Klein scale = {R_Klein_kpc:.1f} kpc')
        plt.axvline(x=self.galaxy_properties['R_sun_kpc'], color='orange', linestyle=':', 
                   label=f'Solar radius = {self.galaxy_properties["R_sun_kpc"]:.1f} kpc')
        
        plt.xlabel('Galactocentric radius (kpc)')
        plt.ylabel('Normalized density')
        plt.title('Galactocentric Distribution')
        plt.legend()
        plt.grid(True, alpha=0.3)
        
        # 3. Klein phase distribution
        plt.subplot(2, 3, 3)
        klein_phases = klein_predictions['klein_phases']
        
        plt.hist(klein_phases, bins=30, alpha=0.7, density=True, color='red')
        plt.axhline(y=1/(2*np.pi), color='black', linestyle='--', alpha=0.7, 
                   label='Uniform expectation')
        plt.xlabel('Klein Phase (rad)')
        plt.ylabel('Normalized density')
        plt.title(f'Klein Phase Distribution\\n(f₀ = {klein_predictions["characteristic_frequency_Hz"]:.2f} Hz)')
        plt.legend()
        plt.grid(True, alpha=0.3)
        
        # 4. Velocity correlations
        plt.subplot(2, 3, 4)
        
        predicted_v_ra = klein_predictions['predicted_v_ra_modifications_km_s']
        observed_v_ra = all_stars['v_tan_ra_km_s'].values
        residual_v_ra = observed_v_ra - np.mean(observed_v_ra)
        
        # Sample for plotting
        if len(predicted_v_ra) == len(residual_v_ra):
            sample_mask = np.random.choice(len(predicted_v_ra), min(10000, len(predicted_v_ra)), replace=False)
            plt.scatter(predicted_v_ra[sample_mask], residual_v_ra[sample_mask], 
                       alpha=0.3, s=1, color='blue')
            
            # Fit line
            correlation = statistical_results['velocity_correlation_ra']
            p_value = statistical_results['p_value_correlation_ra']
            
            plt.xlabel('Klein Predicted ΔV_RA (km/s)')
            plt.ylabel('Observed Residual V_RA (km/s)')
            plt.title(f'Velocity Correlation Test\\nr = {correlation:.4f}, p = {p_value:.3f}')
        else:
            plt.text(0.5, 0.5, 'Data dimension mismatch', ha='center', va='center', transform=plt.gca().transAxes)
            plt.title('Velocity Correlation Test\\n(Error in data processing)')
        
        plt.grid(True, alpha=0.3)
        
        # 5. Signal-to-noise analysis
        plt.subplot(2, 3, 5)
        
        max_effect = statistical_results['max_klein_velocity_effect_km_s']
        noise_level = statistical_results['statistical_noise_level_km_s']
        snr = statistical_results['signal_to_noise_ratio']
        
        categories = ['Klein\\nEffect', 'Statistical\\nNoise', 'Signal-to-\\nNoise']
        values = [max_effect, noise_level, abs(snr)]
        colors = ['red', 'gray', 'green' if abs(snr) > 1 else 'orange']
        
        bars = plt.bar(categories, values, color=colors, alpha=0.7)
        plt.ylabel('Magnitude')
        plt.title('Signal-to-Noise Analysis')
        plt.yscale('log')
        plt.grid(True, alpha=0.3)
        
        # Add values on bars
        for bar, val in zip(bars, values):
            plt.text(bar.get_x() + bar.get_width()/2., bar.get_height() * 1.1,
                    f'{val:.2e}', ha='center', va='bottom', rotation=45)
        
        # 6. Model comparison
        plt.subplot(2, 3, 6)
        
        bayes_factor = statistical_results['bayes_factor']
        
        evidence_categories = ['Strong\\nCDM', 'Weak\\nCDM', 'Inconclusive', 'Weak\\nKlein', 'Strong\\nKlein']
        
        # Determine evidence category
        if bayes_factor < 1/10:
            category_idx = 0
        elif bayes_factor < 1/3:
            category_idx = 1  
        elif bayes_factor < 3:
            category_idx = 2
        elif bayes_factor < 10:
            category_idx = 3
        else:
            category_idx = 4
        
        # Create evidence scale plot
        x_pos = np.arange(len(evidence_categories))
        heights = np.zeros(len(evidence_categories))
        heights[category_idx] = 1
        
        plt.bar(x_pos, heights, color=['blue', 'lightblue', 'gray', 'orange', 'red'], alpha=0.7)
        plt.xticks(x_pos, evidence_categories, rotation=45)
        plt.ylabel('Evidence strength')
        plt.title(f'Bayes Factor = {bayes_factor:.2f}')
        plt.grid(True, alpha=0.3)
        
        # Add statistical significance text
        overall_sigma = statistical_results['overall_sigma_significance']
        combined_p = statistical_results['combined_p_value_fisher']
        plt.figtext(0.02, 0.02, f'Overall Significance: {overall_sigma:.1f}σ (p={combined_p:.2e})', 
                   fontsize=10, bbox=dict(boxstyle="round,pad=0.3", facecolor="yellow", alpha=0.7))
        
        plt.tight_layout()
        plt.savefig('fundamentalist_klein_stellar_streams_analysis.png', dpi=300, bbox_inches='tight')
        plt.close()
        
        print(f"   ✅ Visualization saved: fundamentalist_klein_stellar_streams_analysis.png")
    
    def _compile_final_results(self, streams_data: Dict[str, Any],
                             klein_predictions: Dict[str, Any],
                             cdm_predictions: Dict[str, Any],
                             statistical_results: Dict[str, Any],
                             falsification_results: Dict[str, Any]) -> Dict[str, Any]:
        """Compile comprehensive final results."""
        
        return {
            'metadata': {
                'analysis_type': 'Fundamentalist Klein Stellar Streams Analysis',
                'date': '2025-07-25',
                'fundamental_constants_only': True,
                'real_gaia_data': True,
                'falsifiable': True,
                'ad_hoc_parameters': 0
            },
            'klein_fundamentals': self.klein_fundamentals,
            'klein_derived': self.klein_derived,
            'galaxy_properties': self.galaxy_properties,
            'falsification_criteria': self.falsification_criteria,
            'data_summary': {
                'n_total_stars': streams_data['total_stars'],
                'n_streams': streams_data['n_streams'],
                'data_source': 'Gaia EDR3-style stellar streams',
                'distance_range_kpc': f"{streams_data['all_stars_data']['distance_kpc'].min():.1f} - {streams_data['all_stars_data']['distance_kpc'].max():.1f}",
                'galactocentric_range_kpc': f"{streams_data['all_stars_data']['R_gal_kpc'].min():.1f} - {streams_data['all_stars_data']['R_gal_kpc'].max():.1f}"
            },
            'klein_predictions': klein_predictions,
            'cdm_predictions': cdm_predictions,
            'statistical_analysis': statistical_results,
            'falsification_assessment': falsification_results,
            'scientific_conclusion': {
                'verdict': falsification_results['final_verdict'],
                'confidence': falsification_results['confidence_level'],
                'falsifiable_analysis': True,
                'meets_scientific_standards': falsification_results['analysis_valid']
            }
        }
    
    def _save_results(self, results: Dict[str, Any]) -> None:
        """Save results to JSON file."""
        
        with open('fundamentalist_klein_stellar_streams_results.json', 'w') as f:
            json.dump(results, f, indent=2, default=str)
        
        print("   ✅ Results saved: fundamentalist_klein_stellar_streams_results.json")
    
    def _print_scientific_summary(self, results: Dict[str, Any]) -> None:
        """Print scientific summary."""
        
        print("\\n" + "=" * 80)
        print("📊 FUNDAMENTALIST KLEIN STELLAR STREAMS ANALYSIS - SCIENTIFIC SUMMARY")
        print("=" * 80)
        
        falsification = results['falsification_assessment']
        statistical = results['statistical_analysis']
        
        print(f"\\n🔬 ANALYSIS METHODOLOGY:")
        print(f"  ✅ Fundamental constants only (NO ad hoc parameters)")
        print(f"  ✅ Real Gaia EDR3 stellar streams data ({statistical['sample_size']:,} stars)")
        print(f"  ✅ Genuine falsification criteria applied")
        print(f"  ✅ Rigorous statistical framework")
        
        print(f"\\n📊 STATISTICAL RESULTS:")
        print(f"  Sample size: {statistical['sample_size']:,} stars")
        print(f"  Klein max velocity effect: {statistical['max_klein_velocity_effect_km_s']:.3f} km/s")
        print(f"  Signal-to-noise ratio: {statistical['signal_to_noise_ratio']:.2e}")
        print(f"  Statistical power: {statistical['statistical_power']:.3f}")
        print(f"  Velocity correlation (RA): r={statistical['velocity_correlation_ra']:.4f}")
        print(f"  Spatial clustering enhancement: {statistical['clustering_enhancement_factor']:.2f}")
        print(f"  Bayes factor (Klein/CDM): {statistical['bayes_factor']:.2f}")
        
        print(f"\\n⚖️ FALSIFICATION ASSESSMENT:")
        for test_name, passed in falsification['individual_tests'].items():
            status = "✅ PASS" if passed else "❌ FAIL"
            print(f"  {test_name}: {status}")
        
        print(f"\\n🎯 SCIENTIFIC CONCLUSION:")
        print(f"  Verdict: {falsification['final_verdict']}")
        print(f"  Confidence: {falsification['confidence_level']}")
        print(f"  Analysis validity: {'✅ VALID' if falsification['analysis_valid'] else '❌ INVALID'}")
        
        print(f"\\n🔍 INTERPRETATION:")
        if "SUPPORTED" in falsification['final_verdict']:
            print("  Klein theory shows statistical evidence in stellar streams")
            print("  Velocity and spatial signatures consistent with predictions")
            print("  Requires independent confirmation")
        elif "FALSIFIED" in falsification['final_verdict']:
            print("  Klein theory is contradicted by stellar stream data")
            print("  Predicted effects either absent or unphysically large")
        elif "DISFAVORED" in falsification['final_verdict']:
            print("  CDM provides better fit to stellar stream dynamics")
            print("  Klein effects not clearly detected")
        else:
            print("  Evidence is inconclusive")
            print("  Larger samples or different methods needed")
        
        print("\\n" + "=" * 80)
        print("🔬 FUNDAMENTALIST KLEIN STELLAR STREAMS ANALYSIS COMPLETE")
        print("✅ Pure scientific methodology - NO bias or ad hoc parameters")
        print(f"📊 Massive dataset: {statistical['sample_size']:,} stars analyzed")
        print("=" * 80)

def main():
    """Execute fundamentalist Klein stellar streams analysis."""
    analyzer = FundamentalistKleinStellarStreamsAnalyzer()
    results = analyzer.run_fundamentalist_analysis()
    return results

if __name__ == "__main__":
    main()
